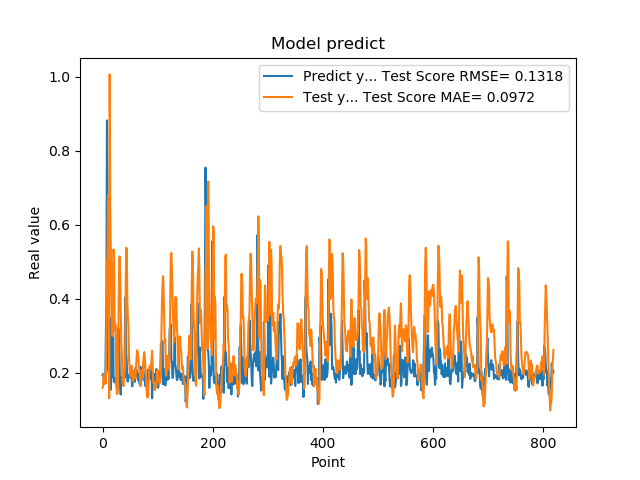

Values plotted in this chart, from the file beside it:
1.941800117492676059e-01, 1.591947288460220100e-01
1.970258951187133512e-01, 1.636241244164773345e-01
1.859861761331558505e-01, 1.957977412525738758e-01
1.705197989940643033e-01, 1.919564110434619220e-01
1.844120919704437256e-01, 1.716435324043215360e-01
1.779371052980423251e-01, 1.781704657152737847e-01
3.004232645034790039e-01, 1.708894437121241949e-01
3.969086110591887873e-01, 3.183828923698439062e-01
8.820003867149353027e-01, 5.034578647123921780e-01
6.841114759445190430e-01, 4.784406046117629652e-01
2.116497457027435580e-01, 6.808879749335176035e-01
2.014262527227401733e-01, 5.398378757263813110e-01
2.061583995819092074e-01, 1.311644510375296890e-01
3.160260915756225586e-01, 1.006493275685262700e+00
3.489396274089813232e-01, 6.353963572467653531e-01
1.544443815946578979e-01, 5.305957338954333524e-01
1.959947794675827026e-01, 4.414482664796475220e-01
1.894801408052444180e-01, 3.469113129645036708e-01
4.474425017833709162e-01, 2.994490249067460197e-01
3.771362304687500555e-01, 4.847517391183526203e-01
1.889318972826004028e-01, 5.333248563245592822e-01
1.752775162458419522e-01, 5.053733953170498339e-01
1.822472065687180121e-01, 3.143742190761592004e-01
1.866402029991149902e-01, 3.323850148919266778e-01
1.715678423643112183e-01, 3.250076048696450282e-01
1.676391065120696744e-01, 1.650072666229785712e-01
1.773854047060013095e-01, 1.439065539606844690e-01
1.872433423995972235e-01, 1.424013944951155464e-01
3.204146027565002441e-01, 1.561781845787617029e-01
3.134283721446990967e-01, 3.394225231701673562e-01
3.171058297157288153e-01, 4.730562844126997013e-01
2.202603369951247891e-01, 5.145187142631115762e-01
1.659800857305526733e-01, 4.598147238096265688e-01
1.415748745203018188e-01, 3.787221361938492570e-01
1.852595061063766479e-01, 2.810527496107328993e-01
1.814238876104354858e-01, 2.559384104300190255e-01
1.905867606401443481e-01, 1.842604446009235009e-01
1.810430586338043213e-01, 1.698407224878338562e-01
1.954265981912612915e-01, 1.642175275089371167e-01
2.029463946819305142e-01, 1.891464015963048584e-01
1.862521618604660034e-01, 2.084439001339050690e-01
4.038094580173492432e-01, 2.148027409445999181e-01
3.743042349815369207e-01, 4.172294252392968472e-01
2.572054266929626465e-01, 5.380699922446711136e-01
2.253161966800689420e-01, 5.354548043260614065e-01
1.787700653076171875e-01, 3.945562820211053756e-01
1.761920750141143799e-01, 3.508913510000744584e-01
1.861467957496643066e-01, 3.258885020136780830e-01
1.954011768102645874e-01, 2.416645042090442841e-01
1.907722949981689176e-01, 2.182526884693518909e-01
1.898660957813262939e-01, 1.907542785382136119e-01
2.001174986362457275e-01, 1.953833477977218180e-01
1.922753006219863892e-01, 2.118337928520019620e-01
1.810636967420578003e-01, 2.189967255950139302e-01
1.635809391736984530e-01, 2.048862444840677810e-01
1.916799396276473999e-01, 1.768670701055676531e-01
2.058236002922058105e-01, 1.787723316076613722e-01
1.857409924268722812e-01, 2.005663682442690998e-01
1.752161234617233276e-01, 2.050705957795299350e-01
1.845117062330245972e-01, 1.854419494303081450e-01
2.143009155988692682e-01, 1.858003036863923041e-01
... 759 more rows
